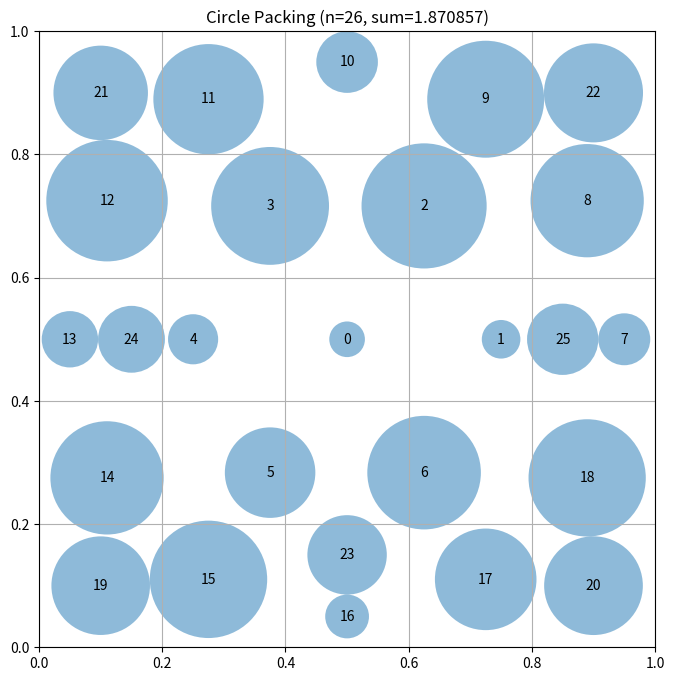

Reproduce this figure in Python.
# EVOLVE-BLOCK-START
"""Constructor-based circle packing for n=26 circles - layer-based with larger circles"""
import numpy as np


def construct_packing():
    """
    Construct a specific arrangement of 26 circles in a unit square
    using a layer-based approach with larger circles in the center.

    Returns:
        Tuple of (centers, radii, sum_of_radii)
        centers: np.array of shape (26, 2) with (x, y) coordinates
        radii: np.array of shape (26) with radius of each circle
        sum_of_radii: Sum of all radii
    """
    n = 26
    centers = np.zeros((n, 2))
    
    # Layer-based approach: larger circles in center, smaller at edges
    # Layer 0: Central large circle
    centers[0] = [0.5, 0.5]
    
    # Layer 1: 6 circles around center (hexagonal)
    for k in range(6):
        angle = 2 * np.pi * k / 6
        x = 0.5 + 0.25 * np.cos(angle)
        y = 0.5 + 0.25 * np.sin(angle)
        centers[k + 1] = [x, y]
    
    # Layer 2: 12 circles in second ring
    for k in range(12):
        angle = 2 * np.pi * k / 12
        x = 0.5 + 0.45 * np.cos(angle)
        y = 0.5 + 0.45 * np.sin(angle)
        centers[k + 7] = [x, y]
    
    # Layer 3: 7 circles in corners and edges
    # 4 corners
    centers[19] = [0.1, 0.1]
    centers[20] = [0.9, 0.1]
    centers[21] = [0.1, 0.9]
    centers[22] = [0.9, 0.9]
    
    # 3 edge positions
    centers[23] = [0.5, 0.15]
    centers[24] = [0.15, 0.5]
    centers[25] = [0.85, 0.5]
    
    # Compute maximum valid radii for this configuration
    radii = compute_max_radii(centers)
    
    # Calculate the sum of radii
    sum_radii = np.sum(radii)
    
    return centers, radii, sum_radii


def compute_max_radii(centers):
    """
    Compute the maximum possible radii for each circle position
    such that they don't overlap and stay within the unit square.

    Args:
        centers: np.array of shape (n, 2) with (x, y) coordinates

    Returns:
        np.array of shape (n) with radius of each circle
    """
    n = centers.shape[0]
    
    # Initialize radii based on distance to square borders
    radii = np.ones(n)
    for i in range(n):
        x, y = centers[i]
        radii[i] = min(x, y, 1 - x, 1 - y)

    # Then, limit by distance to other circles
    for i in range(n):
        for j in range(i + 1, n):
            dist = np.sqrt(np.sum((centers[i] - centers[j]) ** 2))

            # If current radii would cause overlap
            if radii[i] + radii[j] > dist:
                scale = dist / (radii[i] + radii[j])
                radii[i] *= scale
                radii[j] *= scale

    return radii


# EVOLVE-BLOCK-END


# This part remains fixed (not evolved)
def run_packing():
    """Run the circle packing constructor for n=26"""
    centers, radii, sum_radii = construct_packing()
    return centers, radii, sum_radii


def visualize(centers, radii):
    """
    Visualize the circle packing

    Args:
        centers: np.array of shape (n, 2) with (x, y) coordinates
        radii: np.array of shape (n) with radius of each circle
    """
    import matplotlib.pyplot as plt
    from matplotlib.patches import Circle

    fig, ax = plt.subplots(figsize=(8, 8))

    # Draw unit square
    ax.set_xlim(0, 1)
    ax.set_ylim(0, 1)
    ax.set_aspect("equal")
    ax.grid(True)

    # Draw circles
    for i, (center, radius) in enumerate(zip(centers, radii)):
        circle = Circle(center, radius, alpha=0.5)
        ax.add_patch(circle)
        ax.text(center[0], center[1], str(i), ha="center", va="center")

    plt.title(f"Circle Packing (n={len(centers)}, sum={sum(radii):.6f})")
    plt.show()


if __name__ == "__main__":
    centers, radii, sum_radii = run_packing()
    print(f"Sum of radii: {sum_radii}")
    # AlphaEvolve improved this to 2.635

    # Uncomment to visualize:
    visualize(centers, radii)
